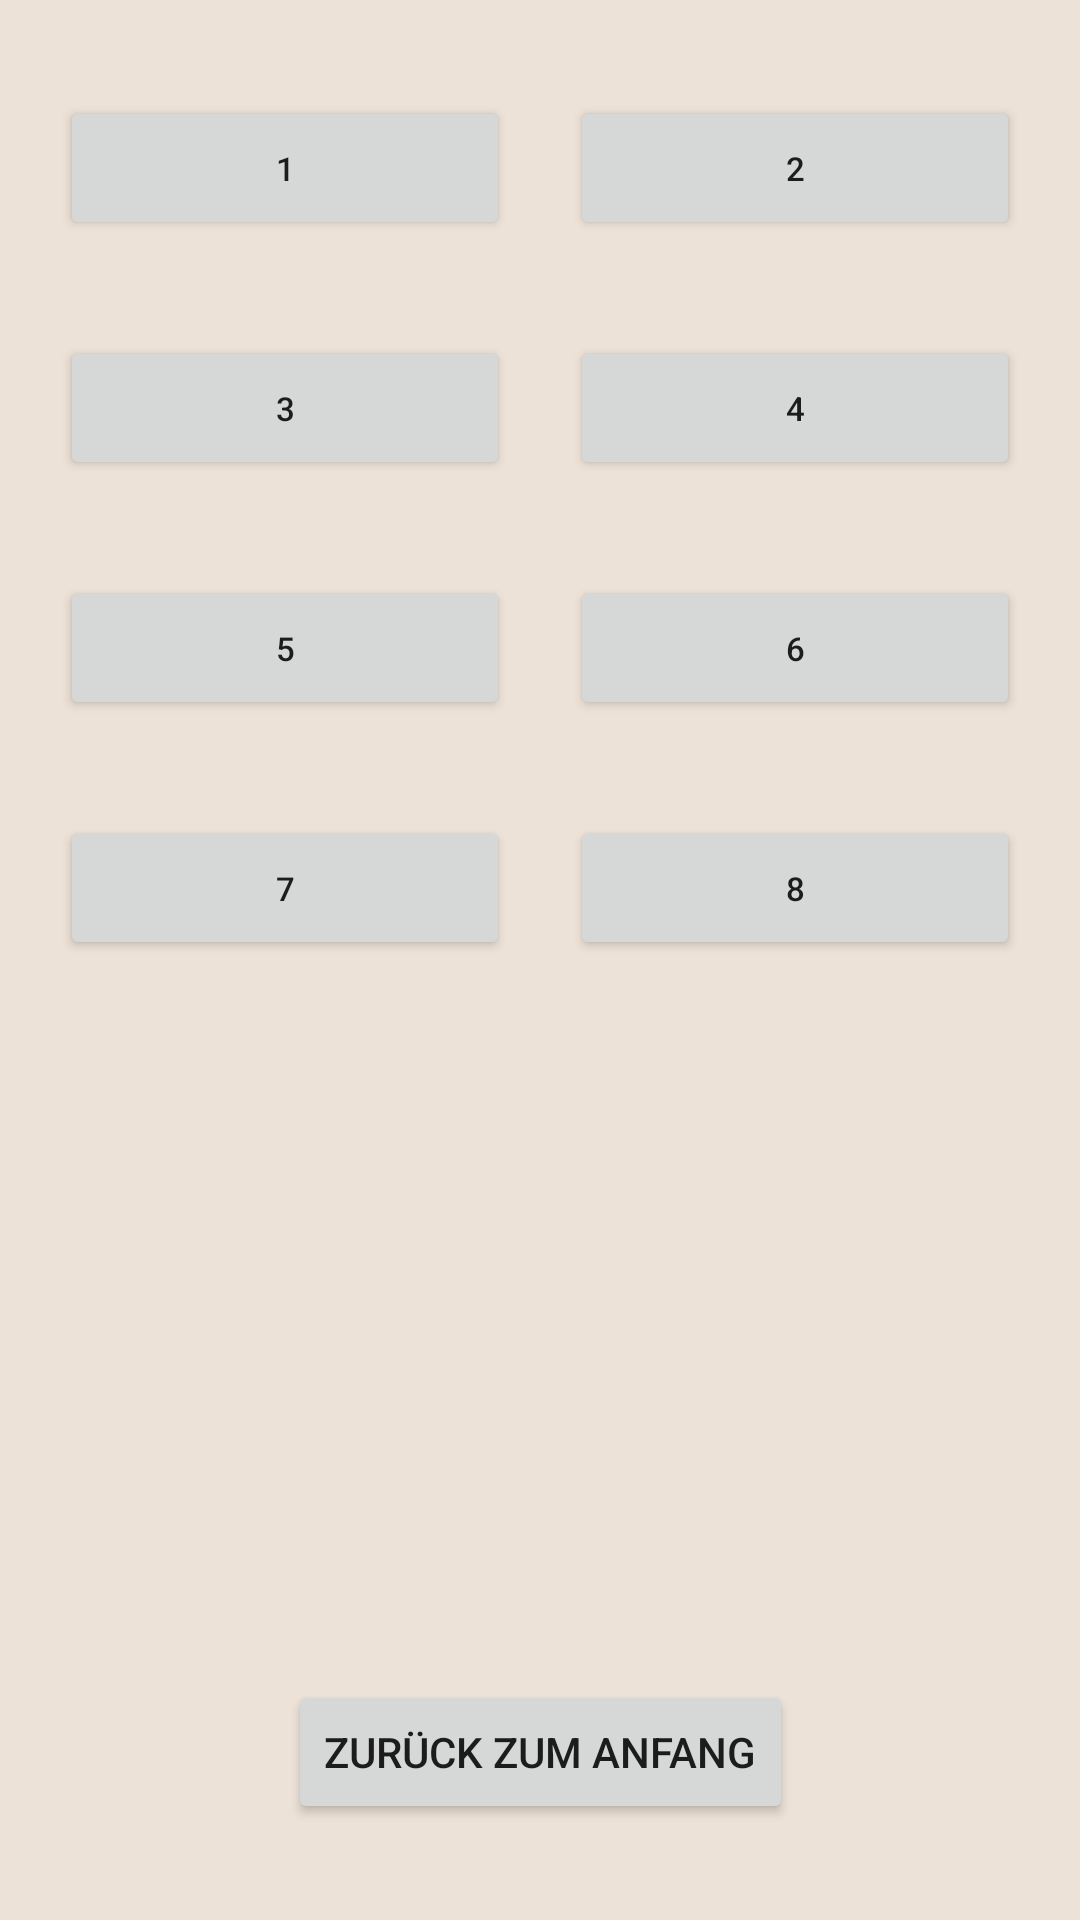

This screen was rendered from an Android layout file. Write that file and the resources it references.
<!-- AndroidManifest.xml: application theme Theme.ElisApp20 -->
<!-- res/layout/fragment_1.xml -->
<?xml version="1.0" encoding="utf-8"?>
<androidx.constraintlayout.widget.ConstraintLayout xmlns:android="http://schemas.android.com/apk/res/android"
    xmlns:app="http://schemas.android.com/apk/res-auto"
    xmlns:tools="http://schemas.android.com/tools"
    android:layout_width="match_parent"
    android:layout_height="match_parent"
    android:background="@color/lighter_vanilla"
    tools:context=".framgments.Fragment1">



        <Button
            android:id="@+id/btn_fr1_1"
            android:layout_width="150dp"
            android:layout_height="wrap_content"
            android:layout_marginTop="32dp"
            android:text="1"
            android:textSize="11sp"
            app:layout_constraintEnd_toStartOf="@+id/btn_fr1_2"
            app:layout_constraintHorizontal_bias="0.5"
            app:layout_constraintStart_toStartOf="parent"
            app:layout_constraintTop_toTopOf="parent" />

        <Button
            android:id="@+id/btn_fr1_2"
            android:layout_width="150dp"
            android:layout_height="wrap_content"
            android:layout_marginTop="32dp"
            android:text="2"
            android:textSize="11sp"
            app:layout_constraintEnd_toEndOf="parent"
            app:layout_constraintHorizontal_bias="0.5"
            app:layout_constraintStart_toEndOf="@+id/btn_fr1_1"
            app:layout_constraintTop_toTopOf="parent" />

        <Button
            android:id="@+id/btn_fr1_3"
            android:layout_width="150dp"
            android:layout_height="48dp"
            android:layout_marginTop="32dp"
            android:text="3"
            android:textSize="11sp"
            app:layout_constraintEnd_toStartOf="@+id/btn_fr1_4"
            app:layout_constraintHorizontal_bias="0.5"
            app:layout_constraintStart_toStartOf="parent"
            app:layout_constraintTop_toBottomOf="@+id/btn_fr1_1" />

        <Button
            android:id="@+id/btn_fr1_4"
            android:layout_width="150dp"
            android:layout_height="wrap_content"
            android:layout_marginTop="32dp"
            android:text="4"
            android:textSize="11sp"
            app:layout_constraintEnd_toEndOf="parent"
            app:layout_constraintHorizontal_bias="0.5"
            app:layout_constraintStart_toEndOf="@+id/btn_fr1_3"
            app:layout_constraintTop_toBottomOf="@+id/btn_fr1_2" />


        <Button
            android:id="@+id/btn_fr1_5"
            android:layout_width="150dp"
            android:layout_height="48dp"
            android:layout_marginTop="32dp"
            android:text="5"
            android:textSize="11sp"
            app:layout_constraintEnd_toStartOf="@+id/btn_fr1_6"
            app:layout_constraintHorizontal_bias="0.5"
            app:layout_constraintStart_toStartOf="parent"
            app:layout_constraintTop_toBottomOf="@+id/btn_fr1_3" />

        <Button
            android:id="@+id/btn_fr1_6"
            android:layout_width="150dp"
            android:layout_height="48dp"
            android:layout_marginTop="32dp"
            android:text="6"
            android:textSize="11sp"
            app:layout_constraintEnd_toEndOf="parent"
            app:layout_constraintHorizontal_bias="0.5"
            app:layout_constraintStart_toEndOf="@+id/btn_fr1_5"
            app:layout_constraintTop_toBottomOf="@+id/btn_fr1_4" />

        <Button
            android:id="@+id/btn_fr1_7"
            android:layout_width="150dp"
            android:layout_height="48dp"
            android:layout_marginTop="32dp"
            android:text="7"
            android:textSize="11sp"
            app:layout_constraintEnd_toStartOf="@+id/btn_fr1_8"
            app:layout_constraintHorizontal_bias="0.5"
            app:layout_constraintStart_toStartOf="parent"
            app:layout_constraintTop_toBottomOf="@+id/btn_fr1_5" />

        <Button
            android:id="@+id/btn_fr1_8"
            android:layout_width="150dp"
            android:layout_height="48dp"
            android:layout_marginTop="32dp"
            android:text="8"
            android:textSize="11sp"
            app:layout_constraintEnd_toEndOf="parent"
            app:layout_constraintHorizontal_bias="0.5"
            app:layout_constraintStart_toEndOf="@+id/btn_fr1_7"
            app:layout_constraintTop_toBottomOf="@+id/btn_fr1_6" />

        <Button
            android:id="@+id/btn_fr1_to_types"
            android:layout_width="wrap_content"
            android:layout_height="wrap_content"
            android:layout_marginBottom="32dp"
            android:text="Zurück zum Anfang"
            app:layout_constraintBottom_toBottomOf="parent"
            app:layout_constraintEnd_toEndOf="parent"
            app:layout_constraintStart_toStartOf="parent" />


</androidx.constraintlayout.widget.ConstraintLayout>
<!-- resources referenced by this layout -->
<resources>
  <color name="lighter_vanilla">#EDE2D7</color>
  <style name="Theme.ElisApp20" parent="Theme.MaterialComponents.DayNight.DarkActionBar">
          
          <item name="colorPrimary">@color/quartz</item>
          <item name="colorPrimaryVariant">@color/raisin_black</item>
          <item name="colorOnPrimary">@color/camel</item>
          
          <item name="colorSecondary">@color/quartz</item>
          <item name="colorSecondaryVariant">@color/raisin_black</item>
          <item name="colorOnSecondary">@color/camel</item>
          
          <item name="android:statusBarColor" tools:targetApi="l">?attr/colorPrimaryVariant</item>
          
          <item name="android:colorBackground">@color/lighter_vanilla</item>
      </style>
  <color name="quartz">#52494C</color>
  <color name="raisin_black">#2b211e</color>
  <color name="camel">#b9a167</color>
</resources>
